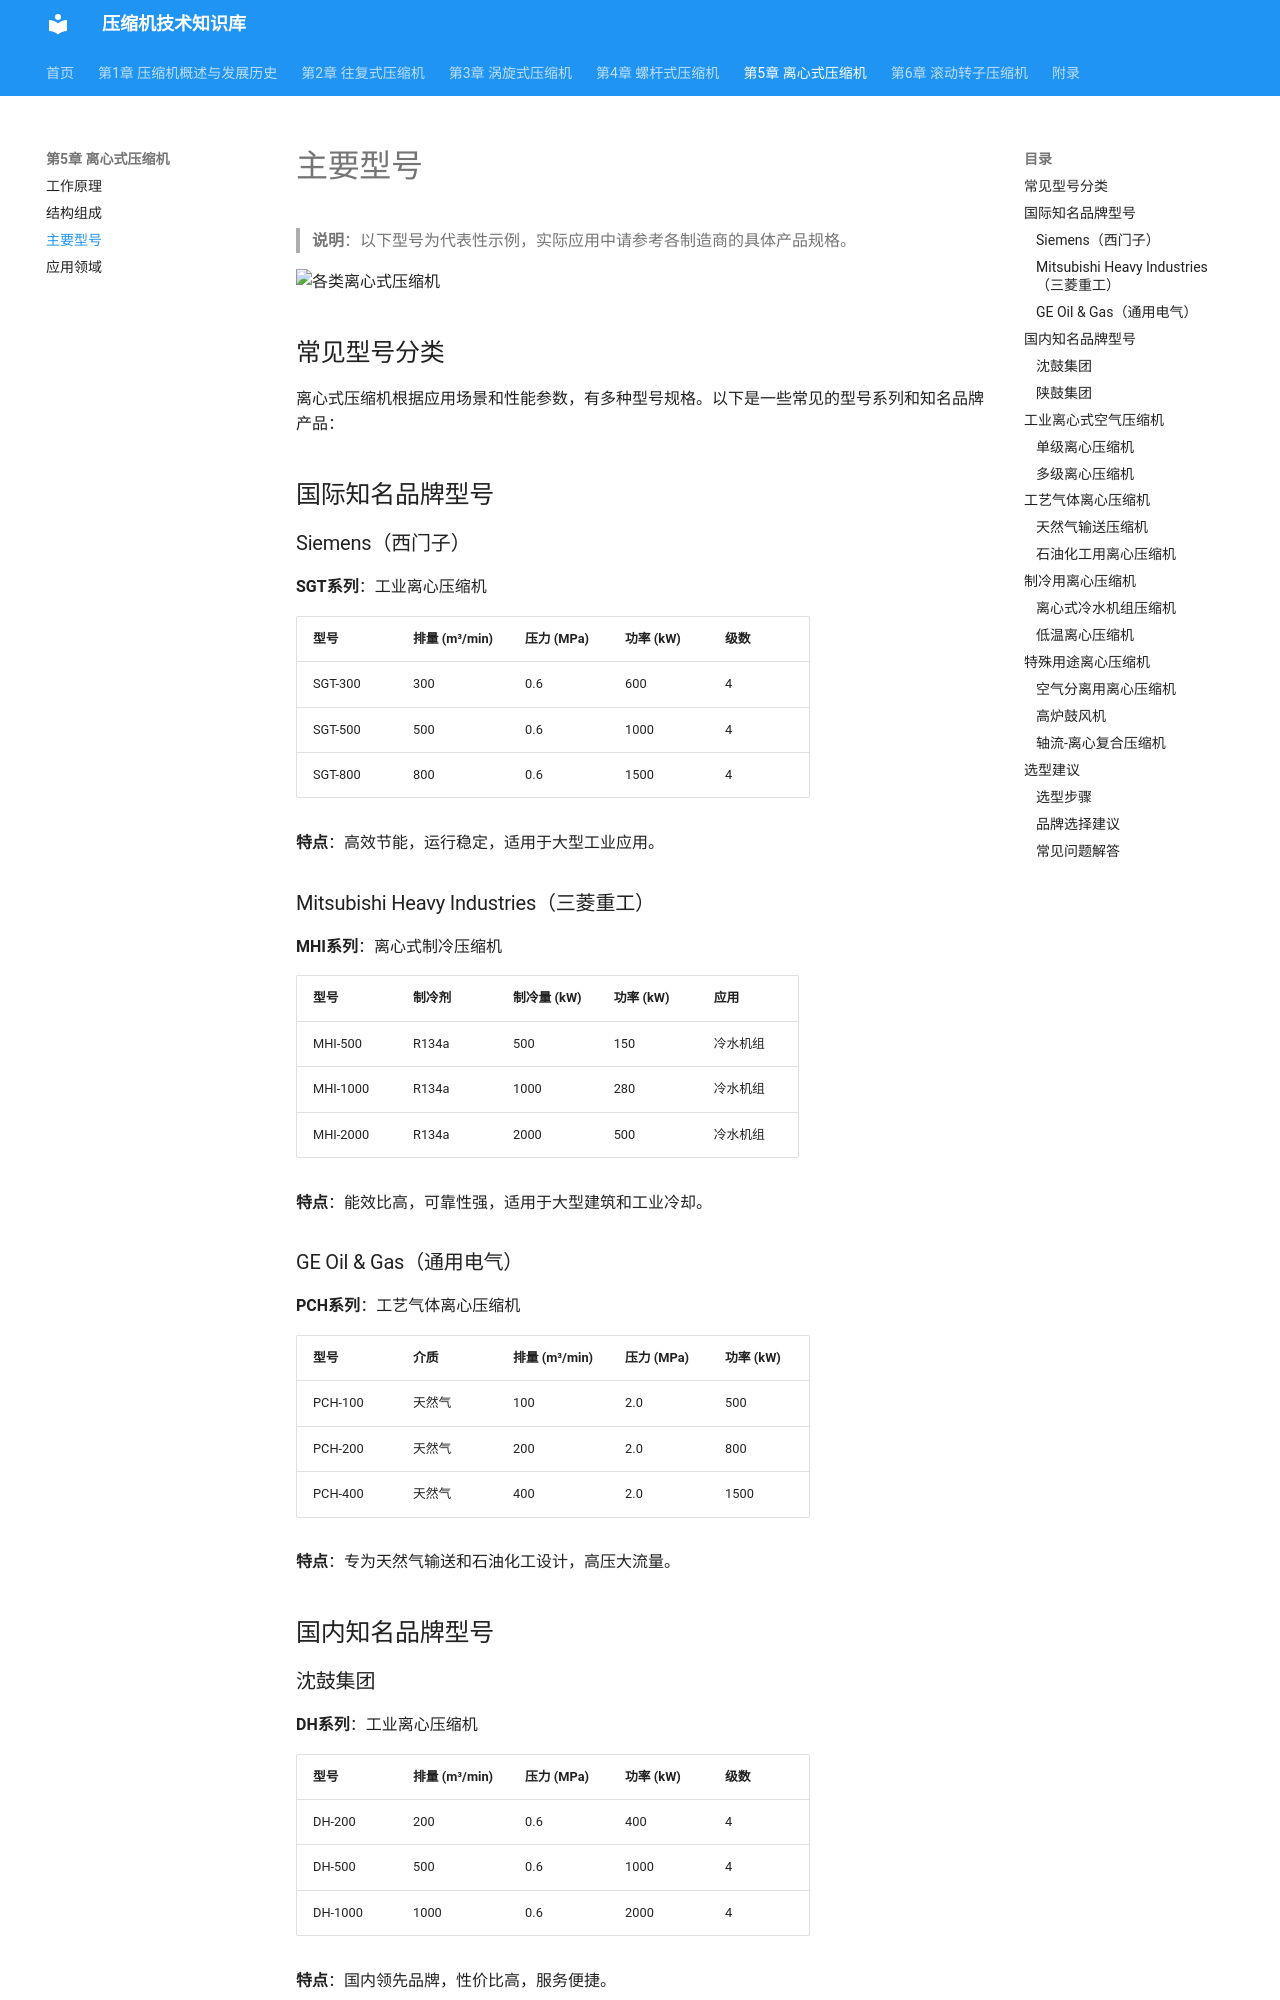

repository: acgmrst/compressor-future.github.io · page: 5_centrifugal/models/index.html · generator: mkdocs

# 主要型号

> **说明**：以下型号为代表性示例，实际应用中请参考各制造商的具体产品规格。

## 常见型号分类

离心式压缩机根据应用场景和性能参数，有多种型号规格。以下是一些常见的型号系列：

## 工业离心式空气压缩机

### 1. 单级离心压缩机

**代表型号：**

| 型号 | 排量 (m³/min) | 压力 (MPa) | 功率 (kW) | 特点 |
|------|---------------|------------|-----------|------|
| C-50 | 50 | 0.3 | 75 | 低压、大流量 |
| C-100 | 100 | 0.3 | 132 | 低压、大流量 |
| C-200 | 200 | 0.3 | 250 | 低压、大流量 |

**应用场景**：大型工厂、矿山、冶金等需要大量低压空气的场合。

### 2. 多级离心压缩机

**代表型号：**

| 型号 | 排量 (m³/min) | 压力 (MPa) | 功率 (kW) | 特点 |
|------|---------------|------------|-----------|------|
| MC-50 | 50 | 0.8 | 200 | 中压、大流量 |
| MC-100 | 100 | 0.8 | 350 | 中压、大流量 |
| MC-200 | 200 | 0.8 | 600 | 中压、大流量 |

**应用场景**：大型工业气动系统、空气分离等。

## 工艺气体离心压缩机
